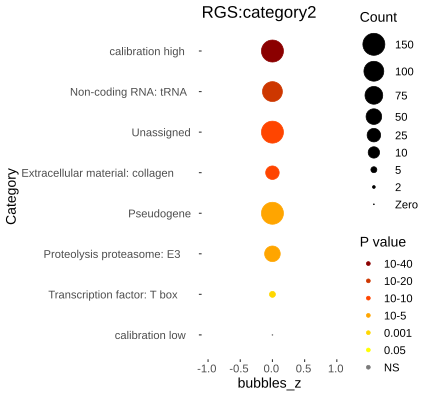

The data file committed next to this chart (first rows):
Category, RGS, AC, PValue, Bonferroni
Non-coding RNA: tRNA, 140, 712, 3.61297066338921e-42, 3.14328447714861e-40
Unassigned, 429, 6343, 5.19635585218985e-15, 4.52082959140517e-13
Extracellular material: collagen, 40, 184, 7.77724371624033e-15, 6.76620203312909e-13
Pseudogene, 153, 2081, 4.53355510245203e-09, 3.94419293913327e-07
Proteolysis proteasome: E3, 61, 590, 5.24245987359551e-09, 4.56094009002809e-07
Transcription factor: T box, 7, 21, 0.0001083, 0.009426
